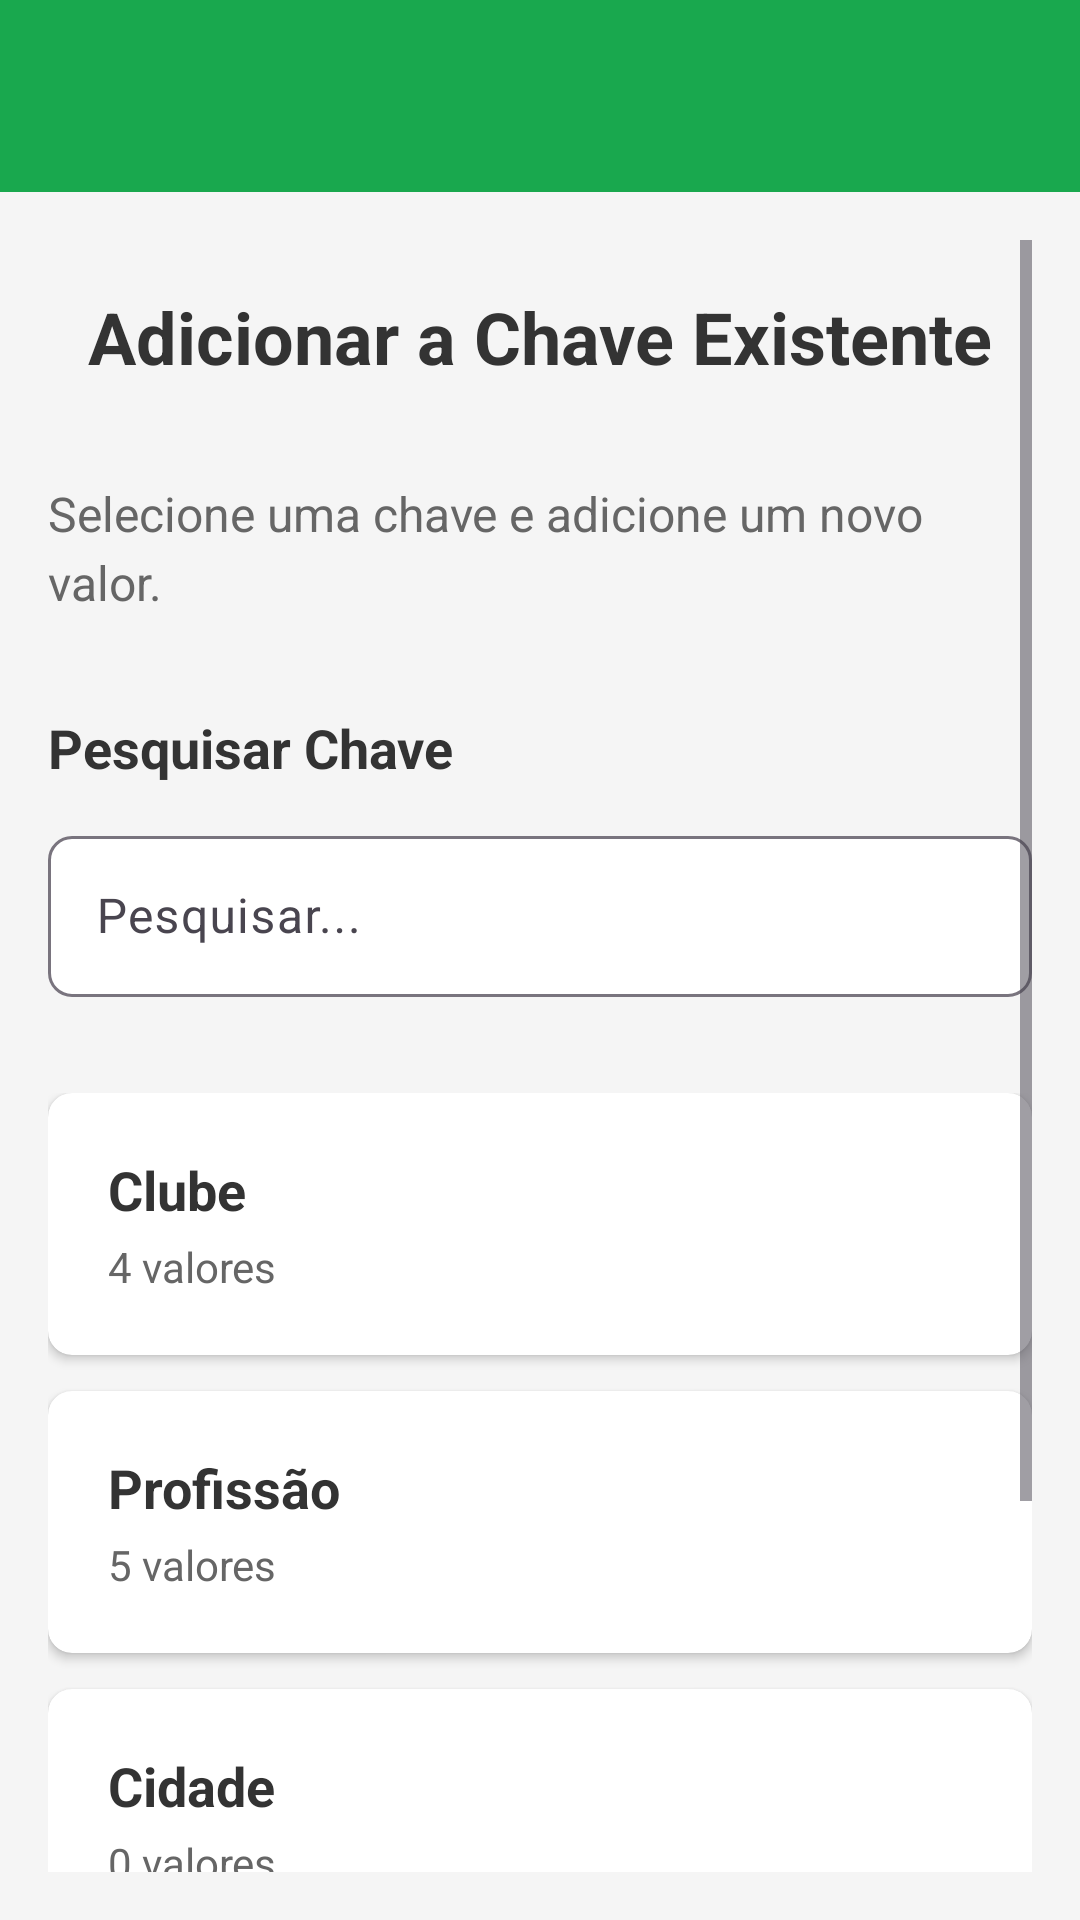

Write the Android layout XML for this screen, with the resource values it uses.
<!-- AndroidManifest.xml: application theme Theme.ProjetoAnuncioLoc -->
<!-- res/layout/activity_existing_key.xml -->
<?xml version="1.0" encoding="utf-8"?>
<LinearLayout xmlns:android="http://schemas.android.com/apk/res/android"
    xmlns:app="http://schemas.android.com/apk/res-auto"
    android:layout_width="match_parent"
    android:layout_height="match_parent"
    android:orientation="vertical">

    
    <androidx.appcompat.widget.Toolbar
        android:id="@+id/toolbar"
        android:layout_width="match_parent"
        android:layout_height="?attr/actionBarSize"
        android:background="?attr/colorPrimary"
        android:theme="?attr/actionBarTheme"
        app:titleTextColor="@android:color/white" />

    <ScrollView
        android:layout_width="match_parent"
        android:layout_height="match_parent"
        android:padding="16dp"
        android:background="#F5F5F5">

        <LinearLayout
            android:layout_width="match_parent"
            android:layout_height="wrap_content"
            android:orientation="vertical">

            
            <TextView
                android:layout_width="match_parent"
                android:layout_height="wrap_content"
                android:text="Adicionar a Chave Existente"
                android:textSize="24sp"
                android:textStyle="bold"
                android:textColor="#333333"
                android:gravity="center"
                android:layout_marginBottom="32dp"
                android:layout_marginTop="16dp" />

            
            <TextView
                android:layout_width="match_parent"
                android:layout_height="wrap_content"
                android:text="Selecione uma chave e adicione um novo valor."
                android:textSize="16sp"
                android:textColor="#666666"
                android:lineSpacingExtra="4dp"
                android:layout_marginBottom="32dp" />

            
            <TextView
                android:layout_width="match_parent"
                android:layout_height="wrap_content"
                android:text="Pesquisar Chave"
                android:textSize="18sp"
                android:textStyle="bold"
                android:textColor="#333333"
                android:layout_marginBottom="12dp" />

            
            <com.google.android.material.textfield.TextInputLayout
                android:layout_width="match_parent"
                android:layout_height="wrap_content"
                android:layout_marginBottom="32dp"
                app:boxBackgroundMode="outline"
                app:boxBackgroundColor="@android:color/white"
                app:boxCornerRadiusTopStart="8dp"
                app:boxCornerRadiusTopEnd="8dp"
                app:boxCornerRadiusBottomStart="8dp"
                app:boxCornerRadiusBottomEnd="8dp"
                app:startIconDrawable="@drawable/ic_search"
                app:startIconTint="#666666">

                <com.google.android.material.textfield.TextInputEditText
                    android:id="@+id/et_search"
                    android:layout_width="match_parent"
                    android:layout_height="wrap_content"
                    android:hint="Pesquisar..."
                    android:padding="16dp"
                    android:textSize="16sp" />

            </com.google.android.material.textfield.TextInputLayout>

            
            <LinearLayout
                android:id="@+id/container_keys"
                android:layout_width="match_parent"
                android:layout_height="wrap_content"
                android:orientation="vertical"
                android:layout_marginBottom="32dp">

                
                <androidx.cardview.widget.CardView
                    android:id="@+id/card_clube"
                    android:layout_width="match_parent"
                    android:layout_height="wrap_content"
                    android:layout_marginBottom="12dp"
                    android:elevation="2dp"
                    app:cardCornerRadius="8dp"
                    app:cardBackgroundColor="@android:color/white">

                    <LinearLayout
                        android:layout_width="match_parent"
                        android:layout_height="wrap_content"
                        android:orientation="vertical"
                        android:padding="20dp"
                        android:background="?attr/selectableItemBackground">

                        <TextView
                            android:layout_width="match_parent"
                            android:layout_height="wrap_content"
                            android:text="Clube"
                            android:textSize="18sp"
                            android:textStyle="bold"
                            android:textColor="#333333"
                            android:layout_marginBottom="4dp" />

                        <TextView
                            android:layout_width="match_parent"
                            android:layout_height="wrap_content"
                            android:text="4 valores"
                            android:textSize="14sp"
                            android:textColor="#666666" />

                    </LinearLayout>

                </androidx.cardview.widget.CardView>

                
                <androidx.cardview.widget.CardView
                    android:id="@+id/card_profissao"
                    android:layout_width="match_parent"
                    android:layout_height="wrap_content"
                    android:layout_marginBottom="12dp"
                    android:elevation="2dp"
                    app:cardCornerRadius="8dp"
                    app:cardBackgroundColor="@android:color/white">

                    <LinearLayout
                        android:layout_width="match_parent"
                        android:layout_height="wrap_content"
                        android:orientation="vertical"
                        android:padding="20dp"
                        android:background="?attr/selectableItemBackground">

                        <TextView
                            android:layout_width="match_parent"
                            android:layout_height="wrap_content"
                            android:text="Profissão"
                            android:textSize="18sp"
                            android:textStyle="bold"
                            android:textColor="#333333"
                            android:layout_marginBottom="4dp" />

                        <TextView
                            android:layout_width="match_parent"
                            android:layout_height="wrap_content"
                            android:text="5 valores"
                            android:textSize="14sp"
                            android:textColor="#666666" />

                    </LinearLayout>

                </androidx.cardview.widget.CardView>

                
                <androidx.cardview.widget.CardView
                    android:id="@+id/card_cidade"
                    android:layout_width="match_parent"
                    android:layout_height="wrap_content"
                    android:layout_marginBottom="12dp"
                    android:elevation="2dp"
                    app:cardCornerRadius="8dp"
                    app:cardBackgroundColor="@android:color/white">

                    <LinearLayout
                        android:layout_width="match_parent"
                        android:layout_height="wrap_content"
                        android:orientation="vertical"
                        android:padding="20dp"
                        android:background="?attr/selectableItemBackground">

                        <TextView
                            android:layout_width="match_parent"
                            android:layout_height="wrap_content"
                            android:text="Cidade"
                            android:textSize="18sp"
                            android:textStyle="bold"
                            android:textColor="#333333"
                            android:layout_marginBottom="4dp" />

                        <TextView
                            android:layout_width="match_parent"
                            android:layout_height="wrap_content"
                            android:text="0 valores"
                            android:textSize="14sp"
                            android:textColor="#666666" />

                    </LinearLayout>

                </androidx.cardview.widget.CardView>

            </LinearLayout>

            
            <TextView
                android:layout_width="match_parent"
                android:layout_height="wrap_content"
                android:text="Novo Valor"
                android:textSize="18sp"
                android:textStyle="bold"
                android:textColor="#333333"
                android:layout_marginBottom="12dp" />

            
            <com.google.android.material.textfield.TextInputLayout
                android:id="@+id/input_new_value"
                android:layout_width="match_parent"
                android:layout_height="wrap_content"
                android:layout_marginBottom="32dp"
                app:boxBackgroundMode="outline"
                app:boxBackgroundColor="@android:color/white"
                app:boxCornerRadiusTopStart="8dp"
                app:boxCornerRadiusTopEnd="8dp"
                app:boxCornerRadiusBottomStart="8dp"
                app:boxCornerRadiusBottomEnd="8dp"
                app:hintTextColor="#999999"
                android:visibility="gone">

                <com.google.android.material.textfield.TextInputEditText
                    android:id="@+id/et_new_value"
                    android:layout_width="match_parent"
                    android:layout_height="wrap_content"
                    android:hint="Digite o novo valor"
                    android:padding="16dp"
                    android:textSize="16sp" />

            </com.google.android.material.textfield.TextInputLayout>

            
            <View
                android:layout_width="match_parent"
                android:layout_height="1dp"
                android:background="#E0E0E0"
                android:layout_marginBottom="24dp" />

            
            <Button
                android:id="@+id/btn_confirm"
                android:layout_width="match_parent"
                android:layout_height="wrap_content"
                android:text="Confirmar"
                android:textSize="16sp"
                android:textColor="#FFFFFF"
                android:background="@color/azul_claro"
                android:padding="16dp"
                android:layout_marginBottom="16dp"
                android:visibility="gone" />

            
            <Button
                android:id="@+id/btn_back"
                android:layout_width="match_parent"
                android:layout_height="wrap_content"
                android:text="Voltar"
                android:textSize="16sp"
                android:textColor="#666666"
                android:background="@android:color/transparent"
                android:padding="16dp" />

        </LinearLayout>

    </ScrollView>

</LinearLayout>
<!-- resources referenced by this layout -->
<resources>
  <color name="azul_claro">#E3F2FD</color>
  <style name="Theme.ProjetoAnuncioLoc" parent="Base.Theme.ProjetoAnuncioLoc" />
  <style name="Base.Theme.ProjetoAnuncioLoc" parent="Theme.Material3.DayNight.NoActionBar">
          
          <item name="colorPrimary">#19A84E</item>
          <item name="colorPrimaryVariant">#20BF59</item>
          <item name="colorOnPrimary">@android:color/white</item>
  
          
          <item name="colorControlActivated">#19A84E</item>
          <item name="colorControlHighlight">#20BF59</item>
          <item name="colorAccent">#19A84E</item>
  
          
          <item name="android:statusBarColor">#19A84E</item>
          <item name="android:navigationBarColor">#19A84E</item>
  
          <item name="android:autofilledHighlight">@color/white</item>
  
      </style>
  <color name="white">#FFFFFF</color>
</resources>
